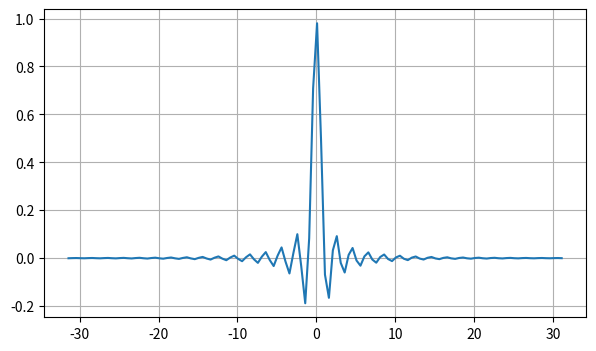
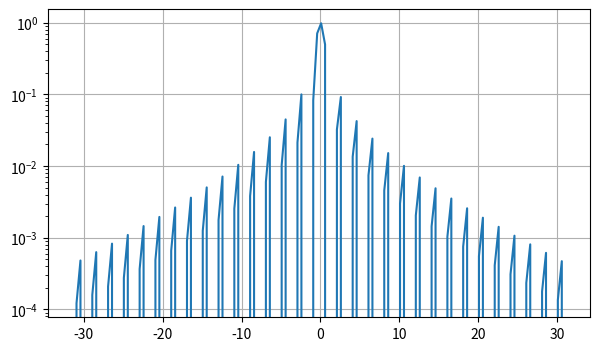
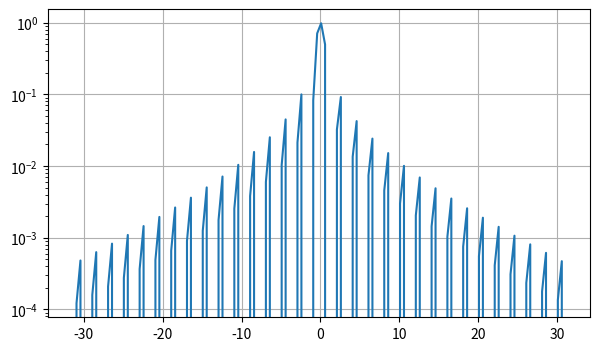
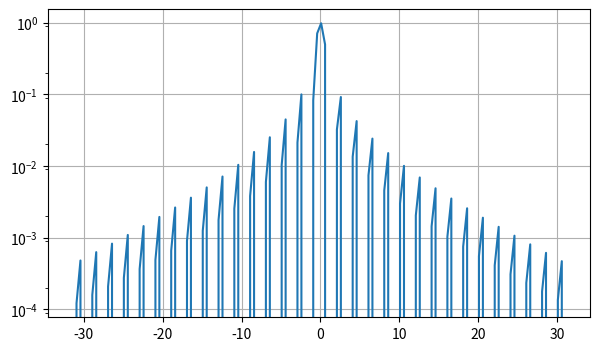
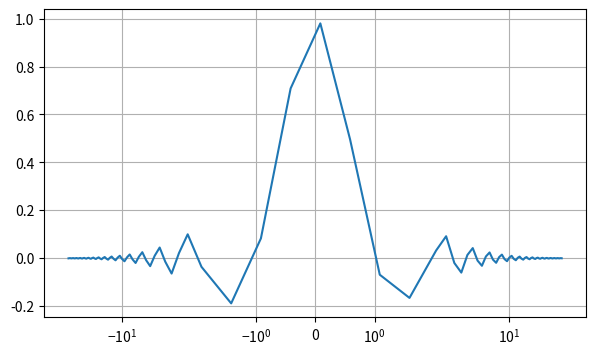
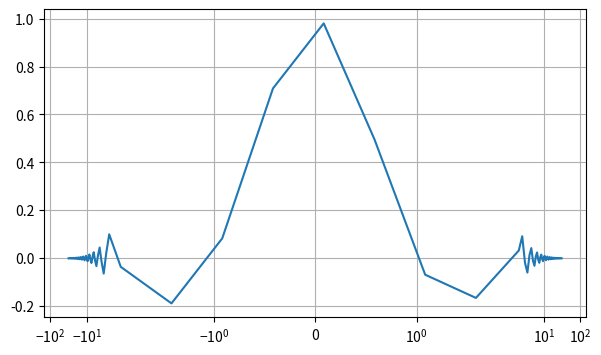
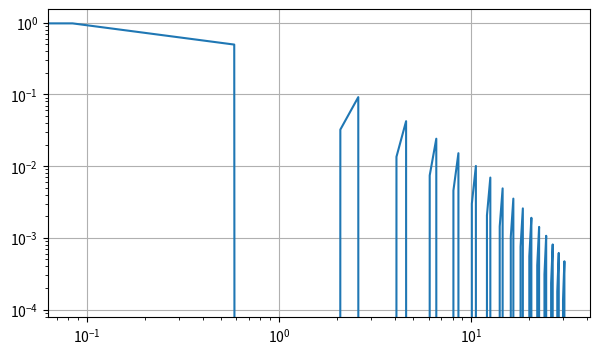

The script that saved these images, in order:
# логарифмический масштаб у координатных осей

import numpy as np
import matplotlib.pyplot as plt

fig = plt.figure(figsize=(7, 4))
ax = fig.add_subplot()

x = np.arange(-10 * np.pi, 10 * np.pi, 0.5)
ax.plot(x, np.sinc(x) * np.exp(-np.abs(x / 10)))
ax.grid()

plt.show()

# здесь может помочь логарифмический масштаб по оси ординат. Для этого достаточно воспользоваться методом semilogy(),
# чтобы по оси Oy откладывался логарифмический масштаб (логарифм по основанию 10)

# 2
fig1 = plt.figure(figsize=(7, 4))
ax1 = fig1.add_subplot()

x1 = np.arange(-10 * np.pi, 10 * np.pi, 0.5)
ax1.semilogy(x, np.sinc(x) * np.exp( -np.abs(x/10)) )
ax1.grid()

plt.show()

# 3
fig2 = plt.figure(figsize=(7, 4))
ax2 = fig2.add_subplot()

x2 = np.arange(-10 * np.pi, 10 * np.pi, 0.5)
# Того же самого эффекта можно добиться и с помощью прежней функции plot(), только дополнительно указать логарифмический масштаб по нужной оси
ax2.plot(x, np.sinc(x) * np.exp( -np.abs(x/10)) )
ax2.set_yscale('log')

ax2.grid()

plt.show()

# здесь можно использовать три разных масштаба:

# 'linear' – линейный масштаб (используется по умолчанию);
# 'log' – логарифмический масштаб;
# 'symlog' – вблизи нуля (в указанных пределах) масштаб линейный, а в остальной области – логарифмический.

# Как я только что отмечал, логарифмический масштаб формируется по основанию 10. Если нужно изменить и указать другое основание, то это делается с помощью параметра base:
# ax.set_yscale('log', base=5)

# 4 по вертикали дополнительно отложены небольшие риски. Мы можем управлять их отображением, указав их значения в виде целых чисел в списке параметра subs

fig3 = plt.figure(figsize=(7, 4))
ax3 = fig3.add_subplot()

x3 = np.arange(-10 * np.pi, 10 * np.pi, 0.5)
ax3.plot(x, np.sinc(x) * np.exp( -np.abs(x/10)) )
ax3.set_yscale('log', subs=[2, 9])
ax3.grid()

plt.show() # мы указываем отображать риску со значением 0,2 или 0,02 или 0,002 и т.д. И риску со значениями 0,9 или 0,09 или 0,009 и т.д

# 5 возможность использования третьего параметра 'symlog'
fig4 = plt.figure(figsize=(7, 4))
ax4 = fig4.add_subplot()

x4 = np.arange(-10 * np.pi, 10 * np.pi, 0.5)
ax4.plot(x, np.sinc(x) * np.exp( -np.abs(x/10)) ) # использован дополнительный параметр linthresh, определяющий
                                                  # граничное значение [-2; 2], где график следует отображать в линейном масштабе.
                                                  # А все, что выходит за эти пределы – в логарифмическом
ax4.set_xscale('symlog', linthresh=2)
ax4.grid()

plt.show()

# 6 Дополнительно линейный масштаб можно растянуть, указав масштаб в дополнительном параметре linscale

fig5 = plt.figure(figsize=(7, 4))
ax5 = fig5.add_subplot()

x5 = np.arange(-10 * np.pi, 10 * np.pi, 0.5)
ax5.plot(x, np.sinc(x) * np.exp( -np.abs(x/10)))
ax5.set_xscale('symlog', linthresh=2, linscale=5)
ax5.grid()

plt.show()

# 7 если нам нужно установить логарифмический масштаб по обеим осям, то проще всего для этого воспользоваться функцией loglog(),
# вместо функции plot() или semilogx()/semilogy()

fig6 = plt.figure(figsize=(7, 4))
ax6 = fig6.add_subplot()

x6 = np.arange(-10 * np.pi, 10 * np.pi, 0.5)
ax6.loglog(x, np.sinc(x) * np.exp( -np.abs(x/10)) )
ax6.grid()

plt.show()




